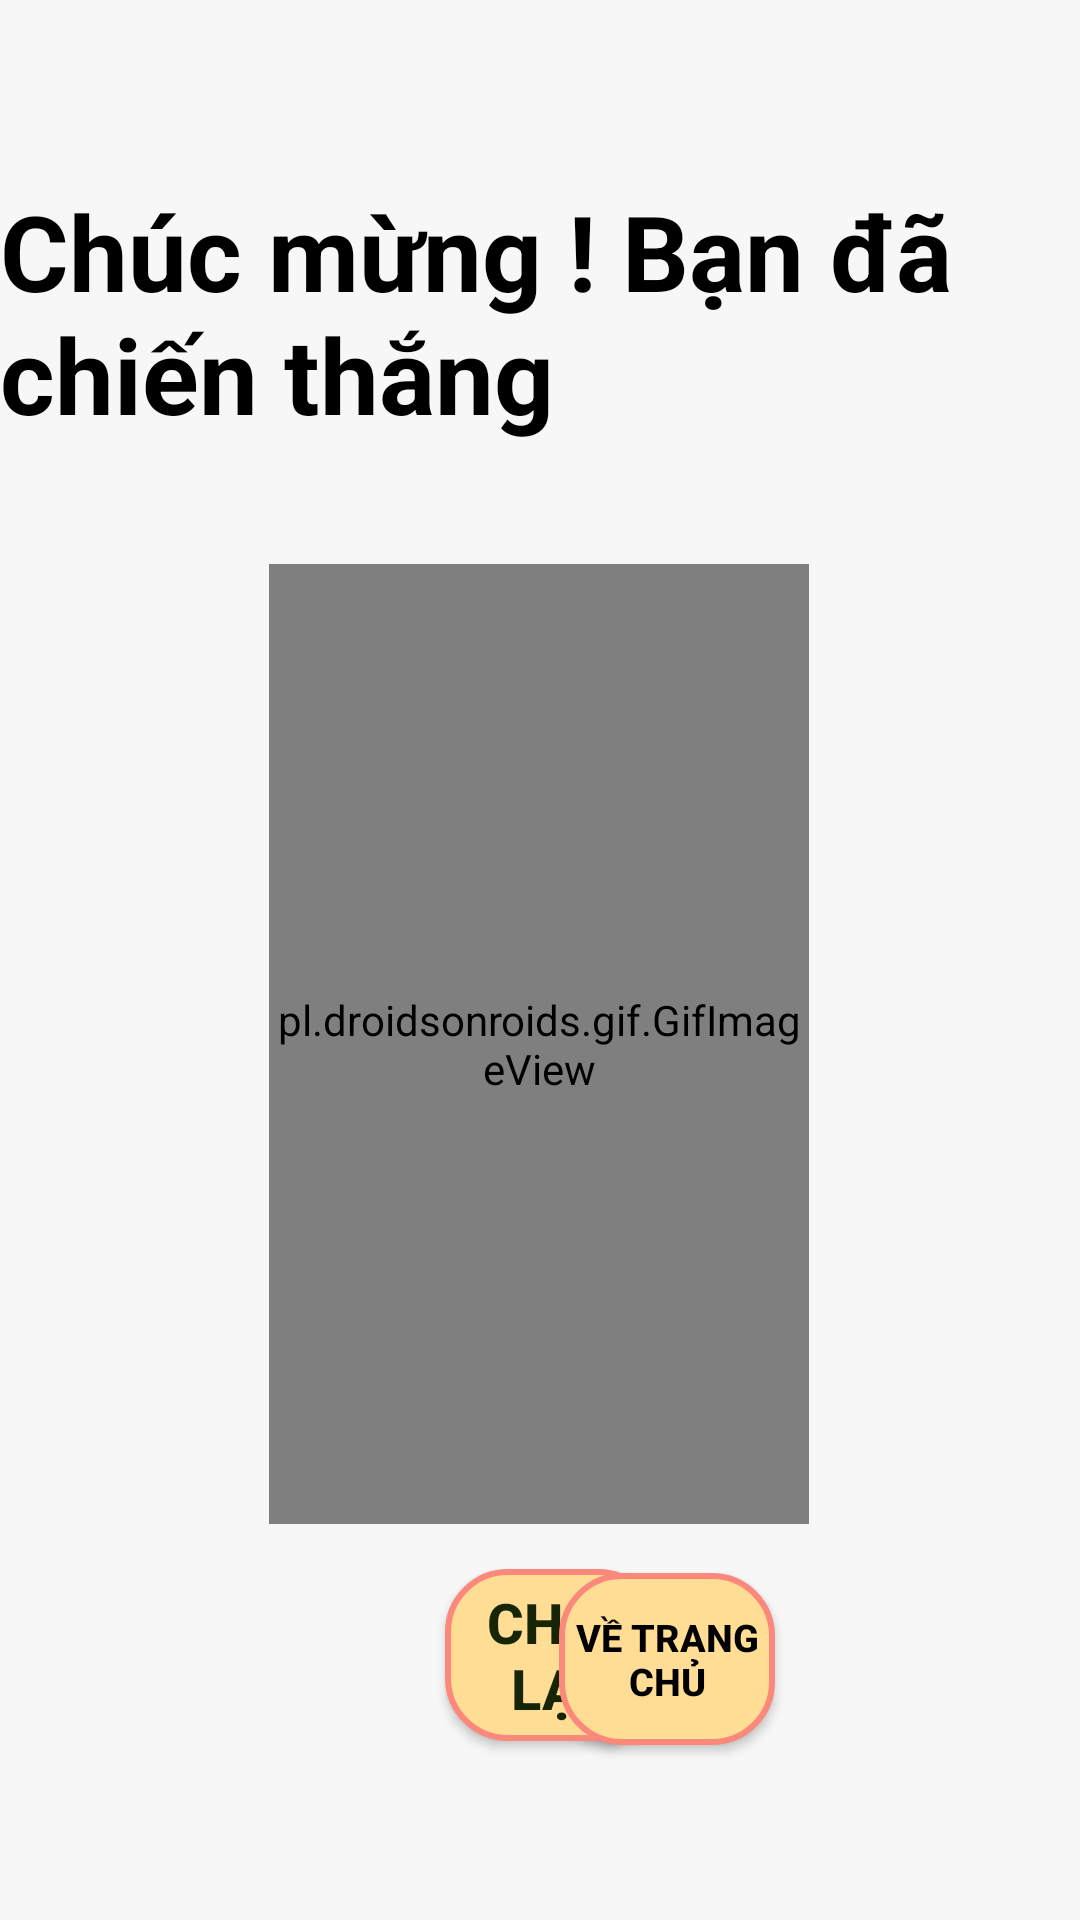

Write the Android layout XML for this screen, with the resource values it uses.
<!-- AndroidManifest.xml: application theme Theme.Math_Dices -->
<!-- res/layout/layout_dialog_win.xml -->
<?xml version="1.0" encoding="utf-8"?>
<androidx.constraintlayout.widget.ConstraintLayout xmlns:android="http://schemas.android.com/apk/res/android"
    xmlns:app="http://schemas.android.com/apk/res-auto"
    xmlns:tools="http://schemas.android.com/tools"
    android:layout_width="match_parent"
    android:layout_height="match_parent"
    android:background="#f7f7f7">

    <TextView
        android:textColor="@color/black"
        android:id="@+id/textView7"
        android:layout_width="wrap_content"
        android:layout_height="wrap_content"
        android:text="Chúc mừng ! Bạn đã chiến thắng"
        android:textSize="35sp"
        android:textStyle="bold"
        app:layout_constraintBottom_toBottomOf="parent"
        app:layout_constraintEnd_toEndOf="parent"
        app:layout_constraintStart_toStartOf="parent"
        app:layout_constraintTop_toTopOf="parent"
        app:layout_constraintVertical_bias="0.109" />

    <pl.droidsonroids.gif.GifImageView
        android:id="@+id/gifImageView4"
        app:layout_constraintWidth_percent="0.5"
        app:layout_constraintHeight_percent="0.5"
        android:layout_width="0dp"
        android:layout_height="0dp"
        android:src="@drawable/cup"
        app:layout_constraintBottom_toBottomOf="parent"
        app:layout_constraintEnd_toEndOf="parent"
        app:layout_constraintHorizontal_bias="0.499"
        app:layout_constraintStart_toStartOf="parent"
        app:layout_constraintTop_toBottomOf="@+id/textView7"
        app:layout_constraintVertical_bias="0.233" />

    <Button
        android:id="@+id/replayBut"
        android:layout_width="0dp"
        android:layout_height="0dp"
        android:layout_marginStart="200dp"
        android:autoSizeTextType="uniform"
        android:background="@drawable/botron_button"
        android:text="Chơi lại"
        android:textColor="#162505"
        android:textSize="0sp"
        android:textStyle="bold"
        app:layout_constraintBottom_toBottomOf="parent"
        app:layout_constraintEnd_toStartOf="@+id/menuBut"
        app:layout_constraintHeight_percent="0.09"
        app:layout_constraintHorizontal_bias="0.602"
        app:layout_constraintStart_toStartOf="parent"
        app:layout_constraintTop_toBottomOf="@+id/gifImageView4"
        app:layout_constraintVertical_bias="0.2"
        app:layout_constraintWidth_percent="0.2" />

    <Button
        android:id="@+id/menuBut"
        android:layout_width="0dp"
        android:layout_height="0dp"
        android:autoSizeTextType="uniform"
        android:background="@drawable/botron_button"
        android:text="Về trang chủ"
        android:textColor="#000000"
        android:textSize="0sp"
        android:textStyle="bold"
        app:layout_constraintBottom_toBottomOf="parent"
        app:layout_constraintEnd_toEndOf="parent"
        app:layout_constraintHeight_percent="0.09"
        app:layout_constraintHorizontal_bias="0.647"
        app:layout_constraintStart_toStartOf="parent"
        app:layout_constraintTop_toBottomOf="@+id/gifImageView4"
        app:layout_constraintVertical_bias="0.218"
        app:layout_constraintWidth_percent="0.2" />
</androidx.constraintlayout.widget.ConstraintLayout>
<!-- resources referenced by this layout -->
<resources>
  <!-- drawable botron_button (drawable) -->
  <?xml version="1.0" encoding="utf-8"?>
  <shape xmlns:android="http://schemas.android.com/apk/res/android">
      
      <solid android:color="#ffdd94"></solid>
  
      
      <stroke
          android:width="2dp"
          android:color="#fa897b"></stroke>
  
      
      <padding
          android:left="5dp"
          android:top="5dp"
          android:right="5dp"
          android:bottom="5dp"></padding>
  
      
      <corners android:radius="20dp"></corners>
  </shape>
  <style name="Theme.Math_Dices" parent="Theme.AppCompat.Light.DarkActionBar">
          
          <item name="colorPrimary">@color/purple_500</item>
          <item name="colorPrimaryDark">@color/purple_700</item>
          <item name="colorAccent">@color/teal_200</item>
          
      </style>
  <!-- not gathered from this repository: default colours our renderer supplied (Android Studio template values) -->
  <color name="purple_500">#FF6200EE</color>
  <color name="purple_700">#FF3700B3</color>
  <color name="teal_200">#FF03DAC5</color>
  <color name="black">#FF000000</color>
</resources>
